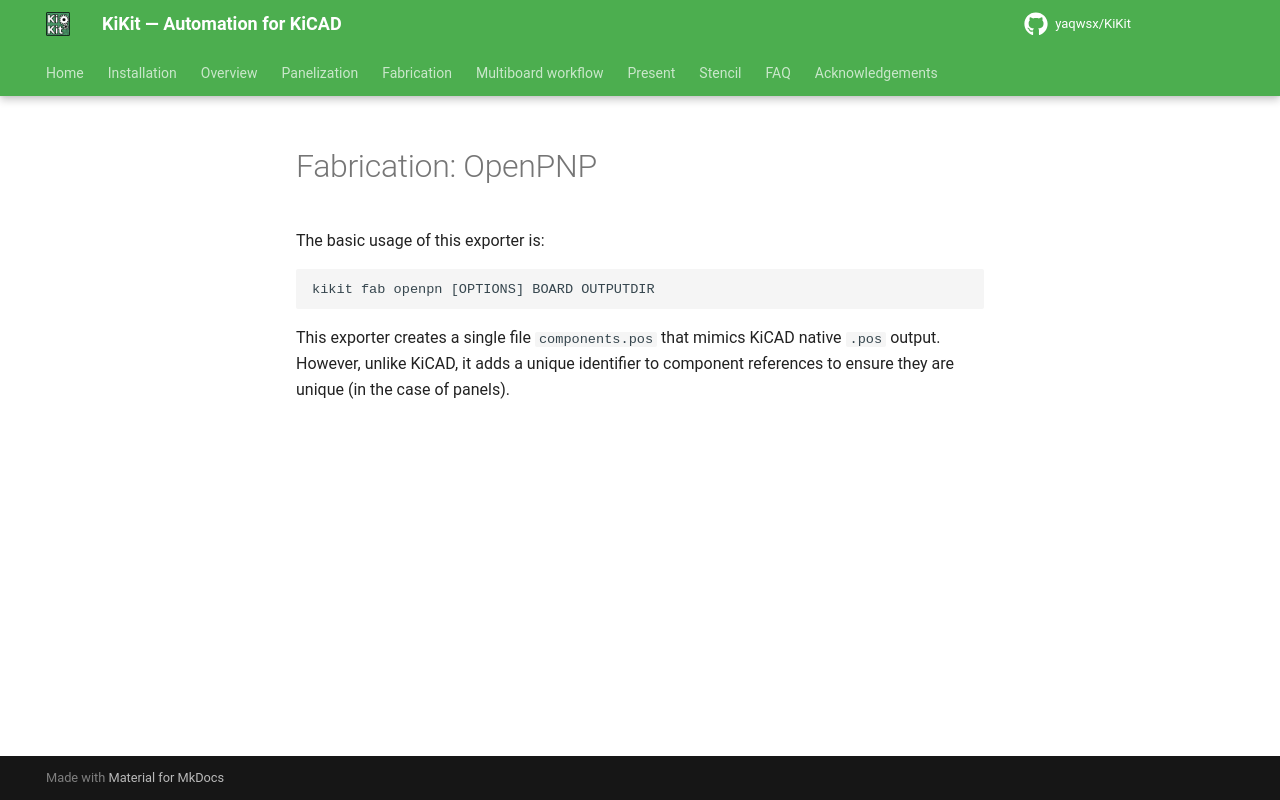

repository: INTI-CMNB/KiKit · page: upstream/fabrication/openpnp/index.html · generator: mkdocs

# Fabrication: OpenPNP

The basic usage of this exporter is:
```
kikit fab openpn [OPTIONS] BOARD OUTPUTDIR
```

This exporter creates a single file `components.pos` that mimics KiCAD native
`.pos` output. However, unlike KiCAD, it adds a unique identifier to component
references to ensure they are unique (in the case of panels).
